The GitHub repository C242-PS525/Capstone_Project_ML contains a labelled image folder "dataset-resize" with 16 categories: apple, avocado, banana, durian, guava, kiwi, langsat, mango, melon, orange, papaya, pineapple, rambutan, salak, water guava, watermelon. Examples follow, each with its label.

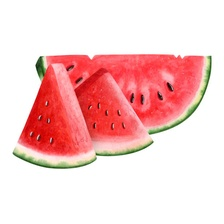
Label: watermelon

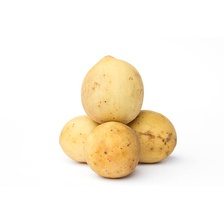
Label: langsat

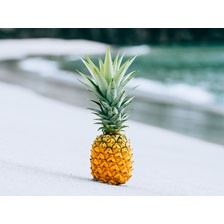
Label: pineapple

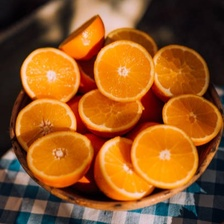
Label: orange

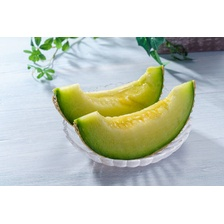
Label: melon

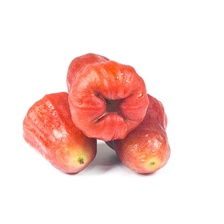
Label: water guava
